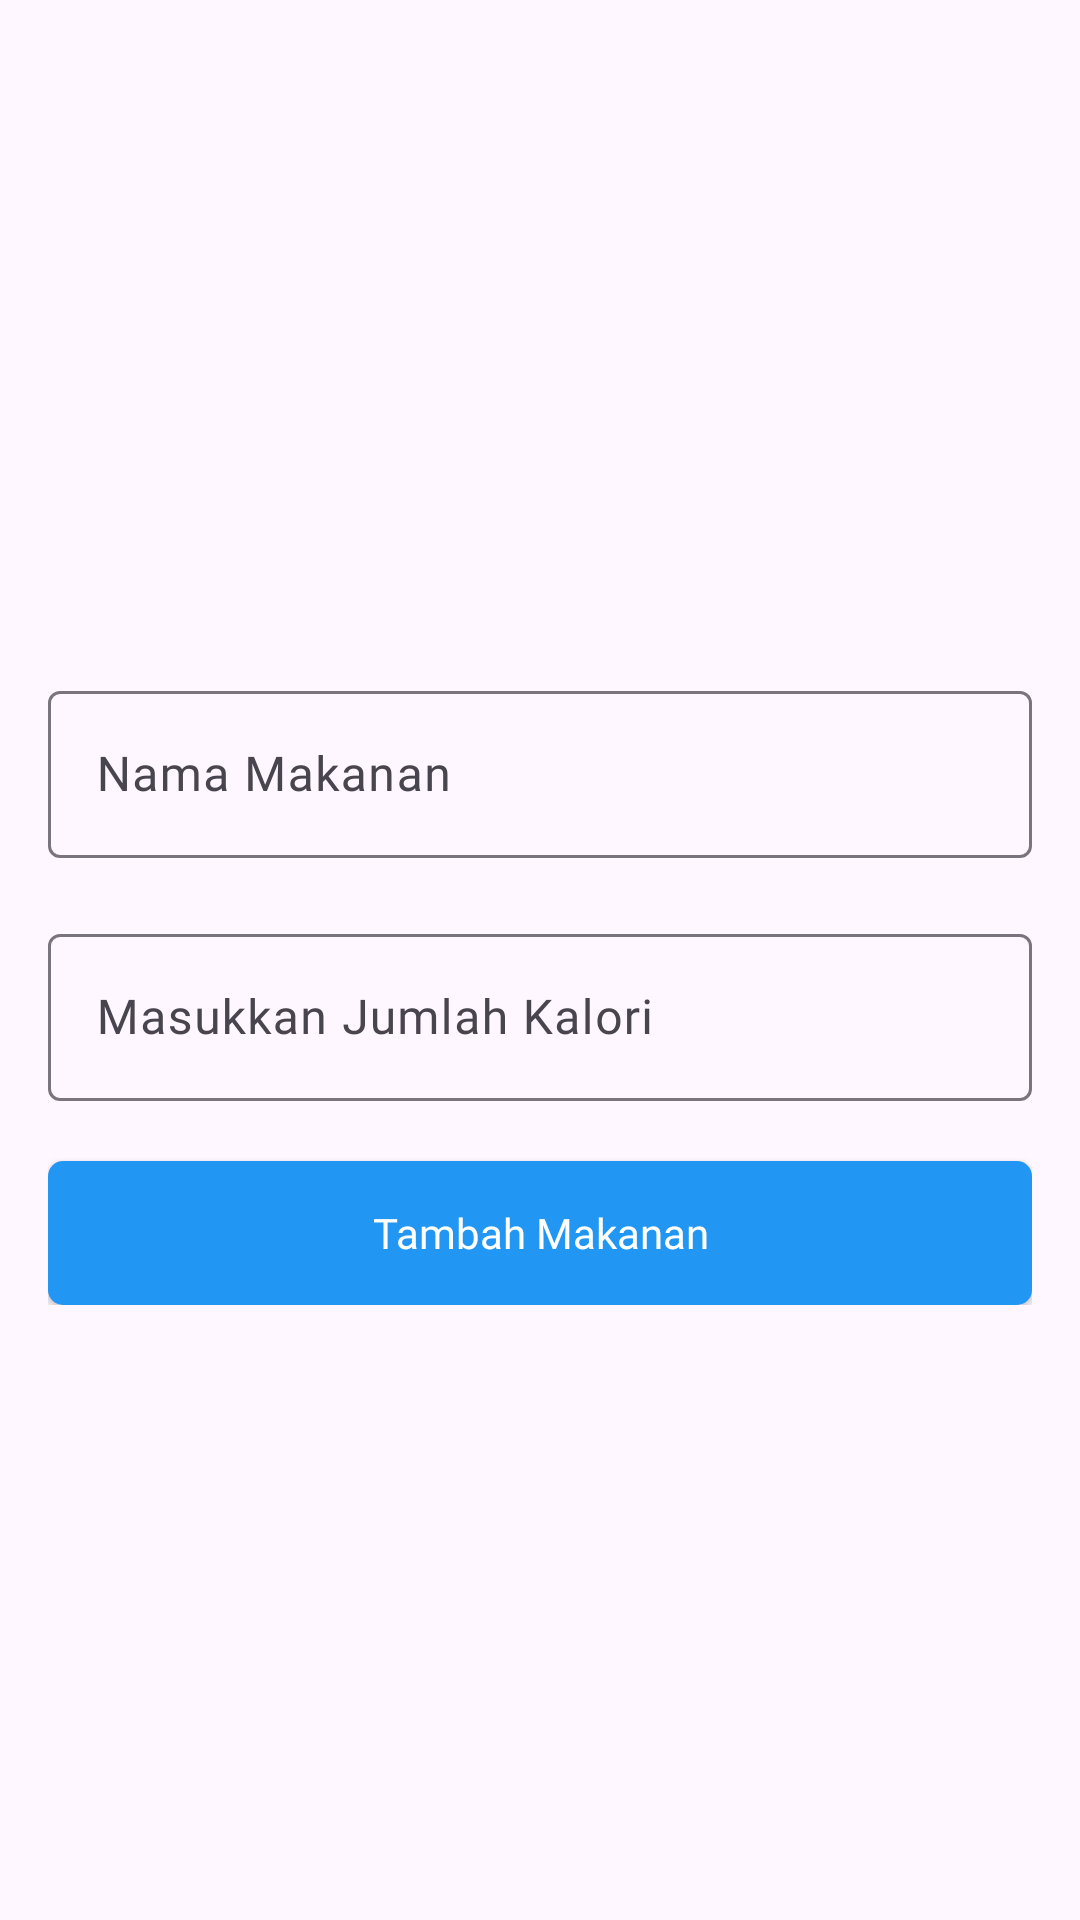

Write the Android layout XML for this screen, with the resource values it uses.
<!-- AndroidManifest.xml: application theme Theme.LoseIt -->
<!-- res/layout/activity_admin_food.xml -->
<?xml version="1.0" encoding="utf-8"?>
<RelativeLayout xmlns:android="http://schemas.android.com/apk/res/android"
    xmlns:app="http://schemas.android.com/apk/res-auto"
    xmlns:tools="http://schemas.android.com/tools"
    android:layout_width="match_parent"
    android:layout_height="match_parent"
    android:padding="16dp"
    android:orientation="vertical"
    tools:context=".food.CustomFood">

    <LinearLayout
        android:layout_width="match_parent"
        android:layout_centerVertical="true"
        android:layout_height="wrap_content"
        android:orientation="vertical">

        <RelativeLayout
            android:layout_width="match_parent"
            android:layout_height="wrap_content"
            android:layout_marginTop="20dp">

            <com.google.android.material.textfield.TextInputLayout
                android:layout_width="match_parent"
                android:layout_height="wrap_content"
                android:hint="Nama Makanan">

                <com.google.android.material.textfield.TextInputEditText
                    android:id="@+id/etName"
                    android:layout_width="match_parent"
                    android:layout_height="wrap_content"
                    android:fontFamily="@font/poppins_regular"
                    android:textColor="@color/black_50" />
            </com.google.android.material.textfield.TextInputLayout>
        </RelativeLayout>

        <RelativeLayout
            android:layout_width="match_parent"
            android:layout_height="wrap_content"
            android:layout_marginTop="20dp">

            <com.google.android.material.textfield.TextInputLayout
                android:layout_width="match_parent"
                android:layout_height="wrap_content"
                android:hint="Masukkan Jumlah Kalori">

                <com.google.android.material.textfield.TextInputEditText
                    android:id="@+id/etCalories"
                    android:layout_width="match_parent"
                    android:layout_height="wrap_content"
                    android:fontFamily="@font/poppins_regular"
                    android:textColor="@color/black_50" />
            </com.google.android.material.textfield.TextInputLayout>
        </RelativeLayout>

        <androidx.appcompat.widget.AppCompatButton
            android:id="@+id/btnAddFood"
            android:layout_width="match_parent"
            android:layout_height="wrap_content"
            android:layout_marginTop="20dp"
            android:background="@drawable/btn_blue"
            android:fontFamily="@font/poppins_bold"
            android:text="Tambah Makanan"
            android:textAllCaps="false"
            android:textColor="@color/white" />

    </LinearLayout>

</RelativeLayout>
<!-- resources referenced by this layout -->
<resources>
  <color name="black_50">#1E1E1E</color>
  <color name="white">#FFFFFFFF</color>
  <!-- drawable btn_blue (drawable) -->
  <?xml version="1.0" encoding="utf-8"?>
  <shape xmlns:android="http://schemas.android.com/apk/res/android"
      android:shape="rectangle">
      <solid
          android:angle="270"
          android:color="@color/md_blue_500" />
      <corners android:radius="5dp" />
  </shape>
  <style name="Theme.LoseIt" parent="Base.Theme.LoseIt" />
  <color name="md_blue_500">#2196F3</color>
  <style name="Base.Theme.LoseIt" parent="Theme.Material3.DayNight.NoActionBar">
          
          
      </style>
</resources>
